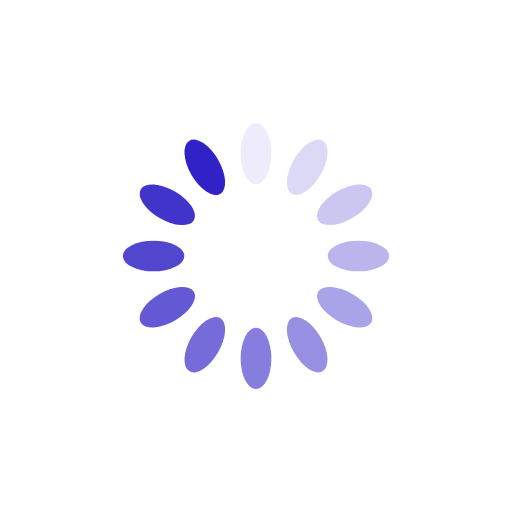
t = 0.00 s
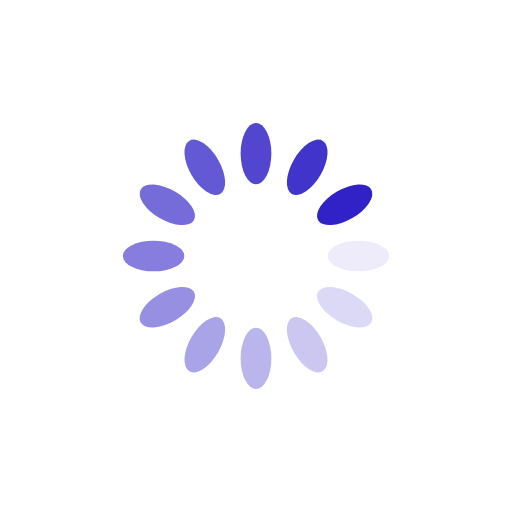
t = 0.25 s
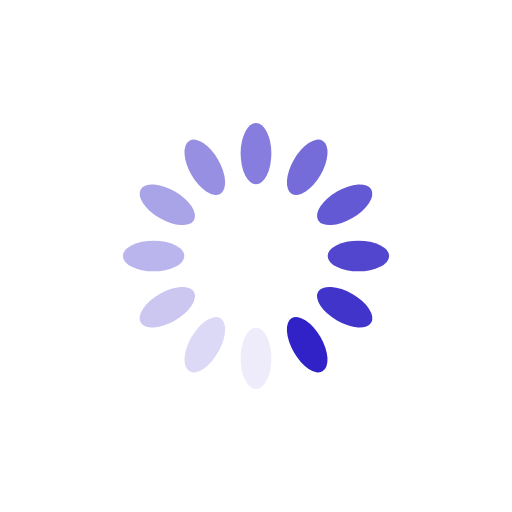
t = 0.50 s
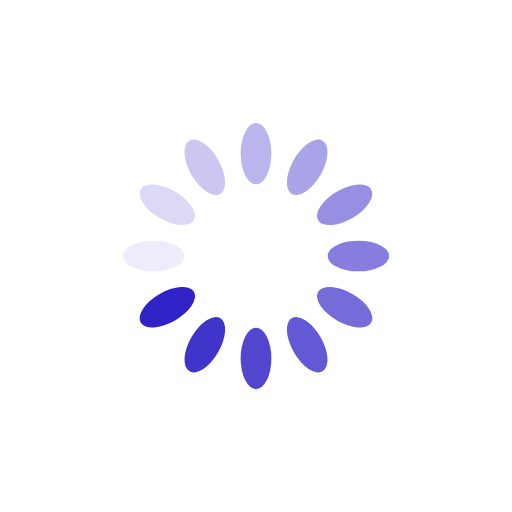
t = 0.75 s

The animated SVG that drew these frames (rendered in a browser with its animation timeline set to each time). Animation: 12 SMIL elements (animate=12); one cycle of 1.00 s, repeats indefinitely.

<svg xmlns="http://www.w3.org/2000/svg" viewBox="0 0 100 100" preserveAspectRatio="xMidYMid" width="200" height="200" style="shape-rendering: auto; display: block; background: rgb(255, 255, 255);" xmlns:xlink="http://www.w3.org/1999/xlink"><g><g transform="rotate(0 50 50)">
  <rect fill="#3022c6" height="12" width="6" ry="6" rx="3" y="24" x="47">
    <animate repeatCount="indefinite" begin="-0.9166666666666666s" dur="1s" keyTimes="0;1" values="1;0" attributeName="opacity"></animate>
  </rect>
</g><g transform="rotate(30 50 50)">
  <rect fill="#3022c6" height="12" width="6" ry="6" rx="3" y="24" x="47">
    <animate repeatCount="indefinite" begin="-0.8333333333333334s" dur="1s" keyTimes="0;1" values="1;0" attributeName="opacity"></animate>
  </rect>
</g><g transform="rotate(60 50 50)">
  <rect fill="#3022c6" height="12" width="6" ry="6" rx="3" y="24" x="47">
    <animate repeatCount="indefinite" begin="-0.75s" dur="1s" keyTimes="0;1" values="1;0" attributeName="opacity"></animate>
  </rect>
</g><g transform="rotate(90 50 50)">
  <rect fill="#3022c6" height="12" width="6" ry="6" rx="3" y="24" x="47">
    <animate repeatCount="indefinite" begin="-0.6666666666666666s" dur="1s" keyTimes="0;1" values="1;0" attributeName="opacity"></animate>
  </rect>
</g><g transform="rotate(120 50 50)">
  <rect fill="#3022c6" height="12" width="6" ry="6" rx="3" y="24" x="47">
    <animate repeatCount="indefinite" begin="-0.5833333333333334s" dur="1s" keyTimes="0;1" values="1;0" attributeName="opacity"></animate>
  </rect>
</g><g transform="rotate(150 50 50)">
  <rect fill="#3022c6" height="12" width="6" ry="6" rx="3" y="24" x="47">
    <animate repeatCount="indefinite" begin="-0.5s" dur="1s" keyTimes="0;1" values="1;0" attributeName="opacity"></animate>
  </rect>
</g><g transform="rotate(180 50 50)">
  <rect fill="#3022c6" height="12" width="6" ry="6" rx="3" y="24" x="47">
    <animate repeatCount="indefinite" begin="-0.4166666666666667s" dur="1s" keyTimes="0;1" values="1;0" attributeName="opacity"></animate>
  </rect>
</g><g transform="rotate(210 50 50)">
  <rect fill="#3022c6" height="12" width="6" ry="6" rx="3" y="24" x="47">
    <animate repeatCount="indefinite" begin="-0.3333333333333333s" dur="1s" keyTimes="0;1" values="1;0" attributeName="opacity"></animate>
  </rect>
</g><g transform="rotate(240 50 50)">
  <rect fill="#3022c6" height="12" width="6" ry="6" rx="3" y="24" x="47">
    <animate repeatCount="indefinite" begin="-0.25s" dur="1s" keyTimes="0;1" values="1;0" attributeName="opacity"></animate>
  </rect>
</g><g transform="rotate(270 50 50)">
  <rect fill="#3022c6" height="12" width="6" ry="6" rx="3" y="24" x="47">
    <animate repeatCount="indefinite" begin="-0.16666666666666666s" dur="1s" keyTimes="0;1" values="1;0" attributeName="opacity"></animate>
  </rect>
</g><g transform="rotate(300 50 50)">
  <rect fill="#3022c6" height="12" width="6" ry="6" rx="3" y="24" x="47">
    <animate repeatCount="indefinite" begin="-0.08333333333333333s" dur="1s" keyTimes="0;1" values="1;0" attributeName="opacity"></animate>
  </rect>
</g><g transform="rotate(330 50 50)">
  <rect fill="#3022c6" height="12" width="6" ry="6" rx="3" y="24" x="47">
    <animate repeatCount="indefinite" begin="0s" dur="1s" keyTimes="0;1" values="1;0" attributeName="opacity"></animate>
  </rect>
</g><g></g></g><!-- [ldio] generated by https://loading.io --></svg>
